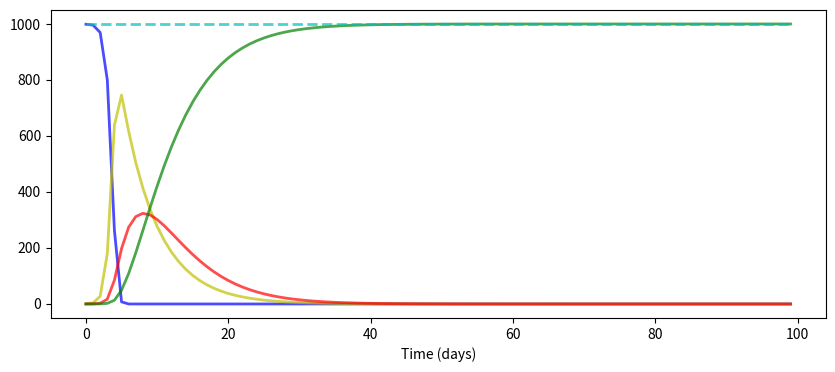

This chart was generated by the following Python code:
from scipy.integrate import odeint
import numpy as np
import matplotlib.pyplot as plt

class Derivatives:
    def __init__(self, ):
        self.population = 1000       # (N) 100 % population
        self.susceptible = self.population - 1       # S(t) 99 % of the population is susceptible in the beginning
        self.exposed = 1            # E(t) 1 % of the population is exposed in the beginning
        self.infected = 0           # I(t) 0 % of the population is infected in the beginning
        self.recovered = 0          # R(t) 0 % of the population is recoverd in the beginning

        self.days = 4.0
        self.gamma = 1.0 / self.days
        self.delta = 1.0 / 5.0
        self.R_0 = 100.0
        self.beta = self.R_0 * self.gamma

    def plot(self, t, S, E, I, R):
        f, ax = plt.subplots(1, 1, figsize=(10, 4))
        ax.plot(t, S, 'b', alpha=0.7, linewidth=2, label='Susceptible')
        ax.plot(t, E, 'y', alpha=0.7, linewidth=2, label='Exposed')
        ax.plot(t, I, 'r', alpha=0.7, linewidth=2, label='Infected')
        ax.plot(t, R, 'g', alpha=0.7, linewidth=2, label='Recovered')
        ax.plot(t, S + E + I + R, 'c--', alpha=0.7, linewidth=2, label='Total')
        ax.set_xlabel('Time (days)')

        plt.show()

    def set_population(self, population):
        self.population = population

    def set_R_0(self, R_0):
        self.R_0 = R_0

    def set_days(self, days):
        self.days = days

    def okesusceptible(self, S, I):
        return -self.beta * S * I / self.population

        # self.susceptible = -self.beta * self.susceptible * self.infected / self.population
        # return self.susceptible

    def okeexposed(self, S, I, E):
        return self.beta * S * I / self.population - self.delta * E

        # self.exposed = self.beta * self.susceptible * self.infected / self.population - self.delta * self.exposed
        # return self.exposed

    def okeinfected(self, E, I):
        return self.delta * E - self.gamma * I

        # self.infected = self.delta * self.exposed - self.gamma * self.infected
        # return self.infected

    def okerecovered(self, I):
        return self.gamma * I

        # self.recovered = self.gamma * self.infected
        # return self.recovered

    def deriv(self, y, t):
        S, E, I, R = y
        dSdt = -self.beta * S * I / self.population
        dEdt = self.beta * S * I / self.population - self.delta * E
        dIdt = self.delta * E - self.gamma * I
        dRdt = self.gamma * I
        return dSdt, dEdt, dIdt, dRdt

    def deriv2(self, y, t):
        S, E, I, R = y
        dSdt = self.okesusceptible(S, I)
        dEdt = self.okeexposed(S, I, E)
        dIdt = self.okeinfected(E, I)
        dRdt = self.okerecovered(I)
        print(dSdt, dEdt, dIdt, dRdt)
        return dSdt, dEdt, dIdt, dRdt

    def calculate(self):
        S0, E0, I0, R0 = self.susceptible, self.exposed, self.infected, self.recovered
        t = np.linspace(0, 99.9, 1000)
        y0 = S0, E0, I0, R0
        ret = odeint(self.deriv, y0, t)
        S, E, I, R = ret.T
        self.plot(t, S, E, I, R)

    def calculate2(self):
        S0, E0, I0, R0 = self.susceptible, self.exposed, self.infected, self.recovered
        t = np.linspace(0, 99, 100)
        y0 = S0, E0, I0, R0
        ret = odeint(self.deriv2, y0, t)
        print(ret)
        print(ret.T)
        S, E, I, R = ret.T
        self.plot(t, S, E, I, R)


# hey = Derivatives()
# hey.set_R_0(10)
# hey.calculate()

hey2 = Derivatives()
print(hey2.R_0)
hey2.set_R_0(2)
print(hey2.R_0)
hey2.calculate2()